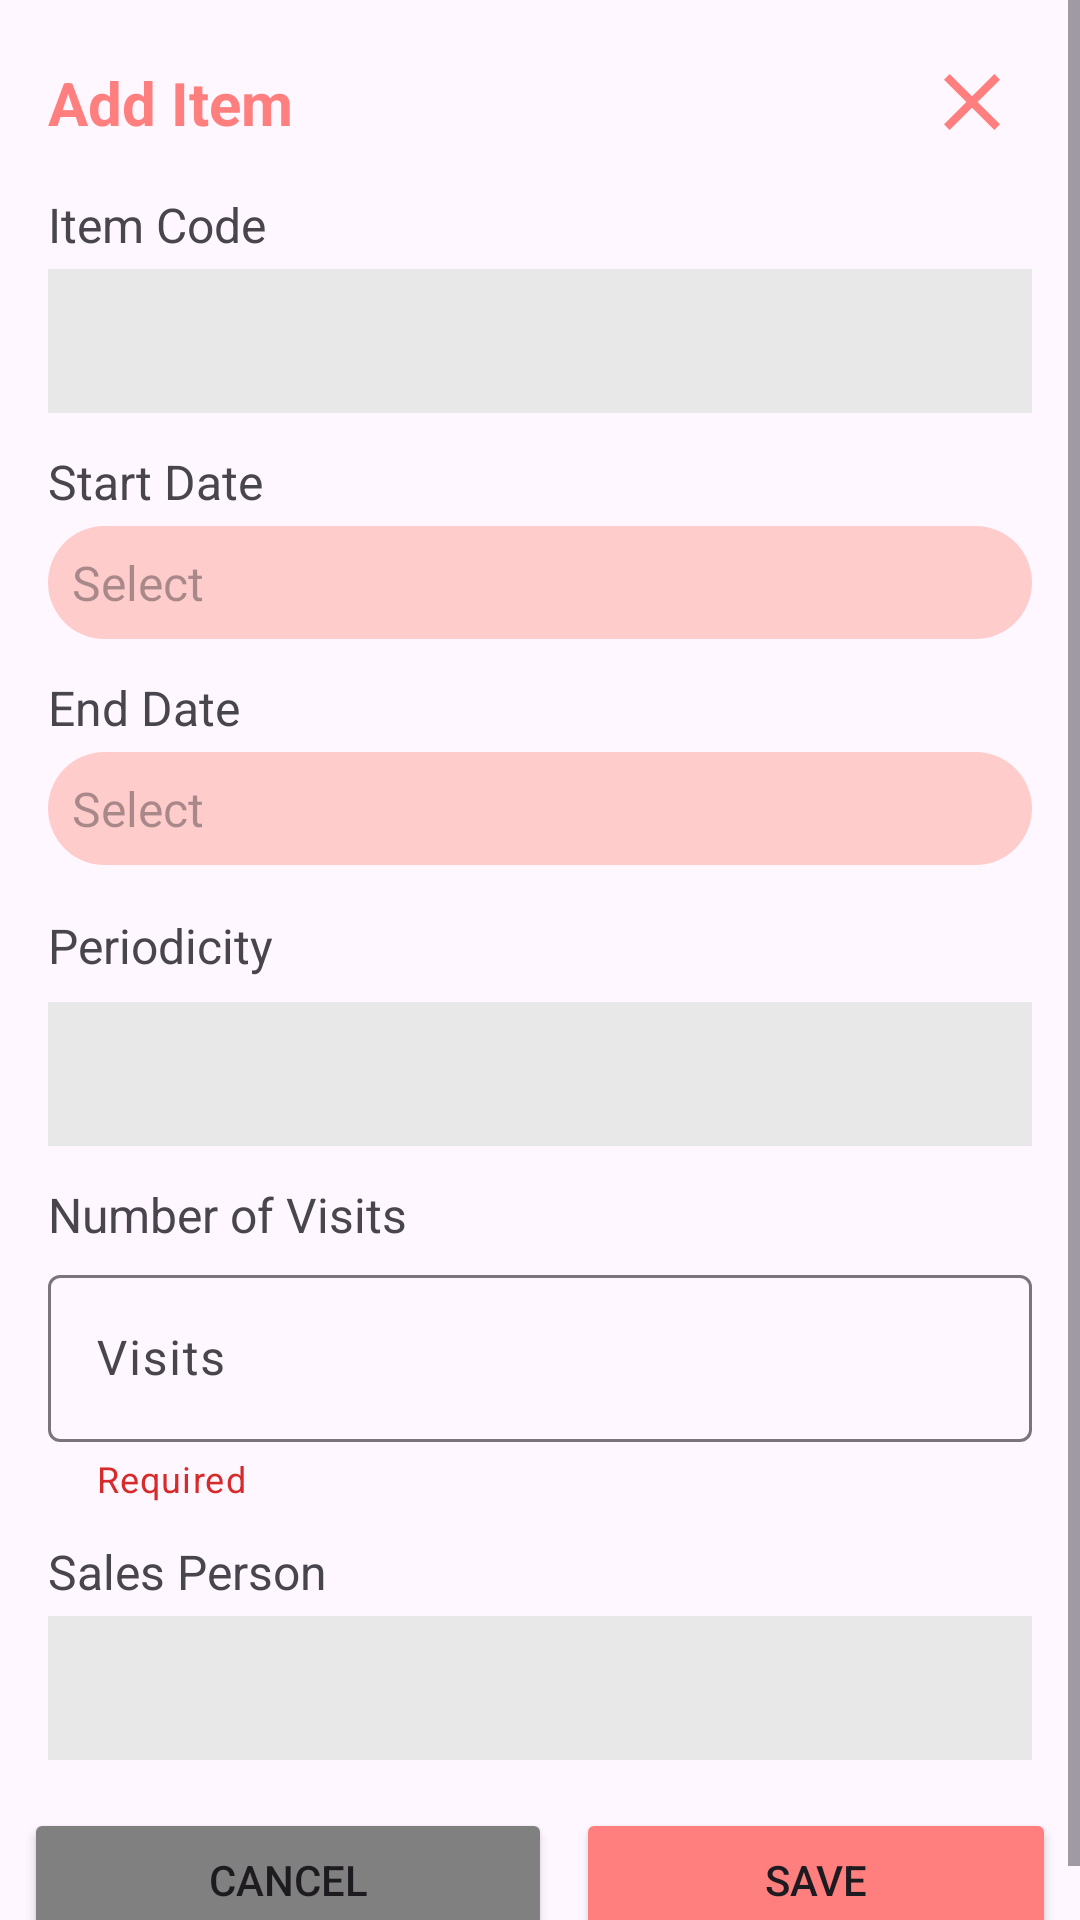

Layout XML and referenced resources for this Android screen:
<!-- AndroidManifest.xml: application theme Theme.Maintenance -->
<!-- res/layout/dialog_add_item_maintenance.xml -->
<?xml version="1.0" encoding="utf-8"?>
<androidx.constraintlayout.widget.ConstraintLayout
    xmlns:android="http://schemas.android.com/apk/res/android"
    xmlns:app="http://schemas.android.com/apk/res-auto"
    android:layout_width="match_parent"
    android:layout_height="match_parent">

    <ScrollView
        android:layout_width="match_parent"
        android:layout_height="match_parent"
        android:orientation="vertical">

        <LinearLayout
            android:layout_width="match_parent"
            android:layout_height="match_parent"
            android:orientation="vertical"
            android:gravity="center"
            android:padding="8dp">

            <androidx.constraintlayout.widget.ConstraintLayout
                android:id="@+id/linearLayout"
                android:layout_width="match_parent"
                android:layout_height="wrap_content"
                android:gravity="center_vertical"
                android:orientation="horizontal"
                app:layout_constraintEnd_toEndOf="parent"
                app:layout_constraintStart_toStartOf="parent"
                app:layout_constraintTop_toTopOf="parent">

                <TextView
                    android:layout_width="wrap_content"
                    android:layout_height="wrap_content"
                    android:text="Add Item"
                    android:textColor="@color/color_primary_light"
                    android:textSize="20sp"
                    android:textStyle="bold"
                    android:layout_marginStart="8dp"
                    app:layout_constraintTop_toTopOf="parent"
                    app:layout_constraintStart_toStartOf="parent"
                    app:layout_constraintBottom_toBottomOf="parent"/>

                <ImageButton
                    android:id="@+id/imageButtonCancel"
                    android:layout_width="wrap_content"
                    android:layout_height="wrap_content"
                    android:backgroundTint="@android:color/transparent"
                    android:src="@drawable/baseline_clear_24"
                    app:layout_constraintBottom_toBottomOf="parent"
                    app:layout_constraintEnd_toEndOf="parent"
                    app:layout_constraintTop_toTopOf="parent"
                    app:layout_constraintVertical_bias="1.0" />

            </androidx.constraintlayout.widget.ConstraintLayout>

            <TextView
                android:layout_width="match_parent"
                android:layout_height="wrap_content"
                android:text="Item Code"
                android:textSize="16sp"
                android:layout_marginVertical="4dp"
                android:layout_marginHorizontal="8dp"/>

            <Spinner
                android:id="@+id/spinnerItemCode"
                android:layout_width="match_parent"
                android:layout_height="48dp"
                android:layout_marginStart="8dp"
                android:layout_marginEnd="8dp"
                android:layout_marginBottom="8dp"
                android:background="@color/light_gray"/>

            <TextView
                android:layout_width="match_parent"
                android:layout_height="wrap_content"
                android:text="Start Date"
                android:textSize="16sp"
                android:layout_marginVertical="4dp"
                android:layout_marginHorizontal="8dp"/>

            <LinearLayout
                android:layout_width="match_parent"
                android:layout_height="wrap_content"
                android:orientation="horizontal"
                android:layout_marginStart="8dp"
                android:layout_marginEnd="8dp"
                android:layout_marginBottom="8dp">

                <TextView
                    android:id="@+id/tvStartDate"
                    android:layout_width="match_parent"
                    android:layout_height="wrap_content"
                    android:hint="Select"
                    android:gravity="center_vertical"
                    android:textSize="16sp"
                    android:padding="8dp"
                    android:background="@drawable/background_light_red"
                    app:drawableRightCompat="@drawable/calendar"/>

                
                
                
                
                
                
                

            </LinearLayout>

            <TextView
                android:layout_width="match_parent"
                android:layout_height="wrap_content"
                android:text="End Date"
                android:textSize="16sp"
                android:layout_marginVertical="4dp"
                android:layout_marginHorizontal="8dp"/>

            <LinearLayout
                android:layout_width="match_parent"
                android:layout_height="wrap_content"
                android:orientation="horizontal"
                android:layout_marginStart="8dp"
                android:layout_marginEnd="8dp"
                android:layout_marginBottom="8dp">

                <TextView
                    android:id="@+id/tvEndData"
                    android:layout_width="match_parent"
                    android:layout_height="wrap_content"
                    android:hint="Select"
                    android:gravity="center_vertical"
                    android:textSize="16sp"
                    android:padding="8dp"
                    android:background="@drawable/background_light_red"
                    app:drawableRightCompat="@drawable/calendar"/>

                
                
                
                
                
                
                

            </LinearLayout>

            <TextView
                android:layout_width="match_parent"
                android:layout_height="wrap_content"
                android:text="Periodicity"
                android:textSize="16sp"
                android:layout_margin="8dp"/>

            <Spinner
                android:id="@+id/spinnerPeriodicity"
                android:layout_width="match_parent"
                android:layout_height="48dp"
                android:layout_marginStart="8dp"
                android:layout_marginEnd="8dp"
                android:layout_marginBottom="8dp"
                android:background="@color/light_gray"/>

            <TextView
                android:layout_width="match_parent"
                android:layout_height="wrap_content"
                android:text="Number of Visits"
                android:textSize="16sp"
                android:layout_marginVertical="4dp"
                android:layout_marginHorizontal="8dp"/>

            <com.google.android.material.textfield.TextInputLayout
                android:id="@+id/editTextContainerVisits"
                android:layout_width="match_parent"
                android:layout_height="wrap_content"
                android:layout_marginStart="8dp"
                android:layout_marginEnd="8dp"
                android:layout_marginBottom="8dp"
                app:helperText="Required"
                app:helperTextTextColor="@color/red"
                style="@style/ThemeOverlay.Material3.TextInputEditText.OutlinedBox">

                <EditText
                    android:id="@+id/etVisits"
                    android:layout_width="match_parent"
                    android:layout_height="wrap_content"
                    android:hint="Visits"
                    android:paddingStart="16dp"
                    android:textSize="16sp"
                    android:maxLength="1"
                    android:maxLines="1" />

            </com.google.android.material.textfield.TextInputLayout>

            <TextView
                android:layout_width="match_parent"
                android:layout_height="wrap_content"
                android:text="Sales Person"
                android:textSize="16sp"
                android:layout_marginVertical="4dp"
                android:layout_marginHorizontal="8dp"/>

            <Spinner
                android:id="@+id/spinnerSalesPerson"
                android:layout_width="match_parent"
                android:layout_height="48dp"
                android:layout_marginStart="8dp"
                android:layout_marginEnd="8dp"
                android:layout_marginBottom="8dp"
                android:background="@color/light_gray"/>

            <LinearLayout
                android:layout_width="match_parent"
                android:layout_height="wrap_content"
                android:layout_marginTop="8dp"
                android:orientation="horizontal">

                <Button
                    android:id="@+id/btnCancel"
                    android:layout_width="0dp"
                    android:layout_height="48dp"
                    android:layout_marginRight="4dp"
                    android:layout_weight="1.1"
                    android:maxLines="1"
                    android:backgroundTint="@color/gray"
                    android:gravity="center"
                    android:text="Cancel" />

                <Button
                    android:id="@+id/btnSave"
                    android:layout_width="0dp"
                    android:layout_height="48dp"
                    android:layout_marginLeft="4dp"
                    android:layout_weight="1"
                    android:backgroundTint="@color/color_primary_light"
                    android:gravity="center"
                    android:text="Save" />

            </LinearLayout>

        </LinearLayout>

    </ScrollView>

</androidx.constraintlayout.widget.ConstraintLayout>
<!-- resources referenced by this layout -->
<resources>
  <color name="color_primary_light">#FF7F7F</color>
  <color name="gray">#808080</color>
  <color name="light_gray">#e8e8e8</color>
  <color name="red">#D72B2B</color>
  <!-- drawable background_light_red (drawable) -->
  <?xml version="1.0" encoding="utf-8"?>
  <selector xmlns:android="http://schemas.android.com/apk/res/android">
  
      <item>
          <shape
              android:shape="rectangle">
              <corners android:radius="24dp"/>
              <solid android:color="@color/light_red"/>
  
          </shape>
      </item>
  
  </selector>
  <!-- drawable baseline_clear_24 (drawable) -->
  <vector xmlns:android="http://schemas.android.com/apk/res/android"
      android:width="32dp"
      android:height="32dp"
      android:tint="#FF7F7F"
      android:viewportWidth="24"
      android:viewportHeight="24">
      <path
          android:fillColor="@android:color/white"
          android:pathData="M19,6.41L17.59,5 12,10.59 6.41,5 5,6.41 10.59,12 5,17.59 6.41,19 12,13.41 17.59,19 19,17.59 13.41,12z" />
  </vector>
  <style name="Theme.Maintenance" parent="Base.Theme.Maintenance" />
  <color name="light_red">#FFCCCC</color>
  <style name="Base.Theme.Maintenance" parent="Theme.Material3.Light.NoActionBar">
          
          <item name="android:statusBarColor">@color/color_primary_light</item>
          
      </style>
</resources>
